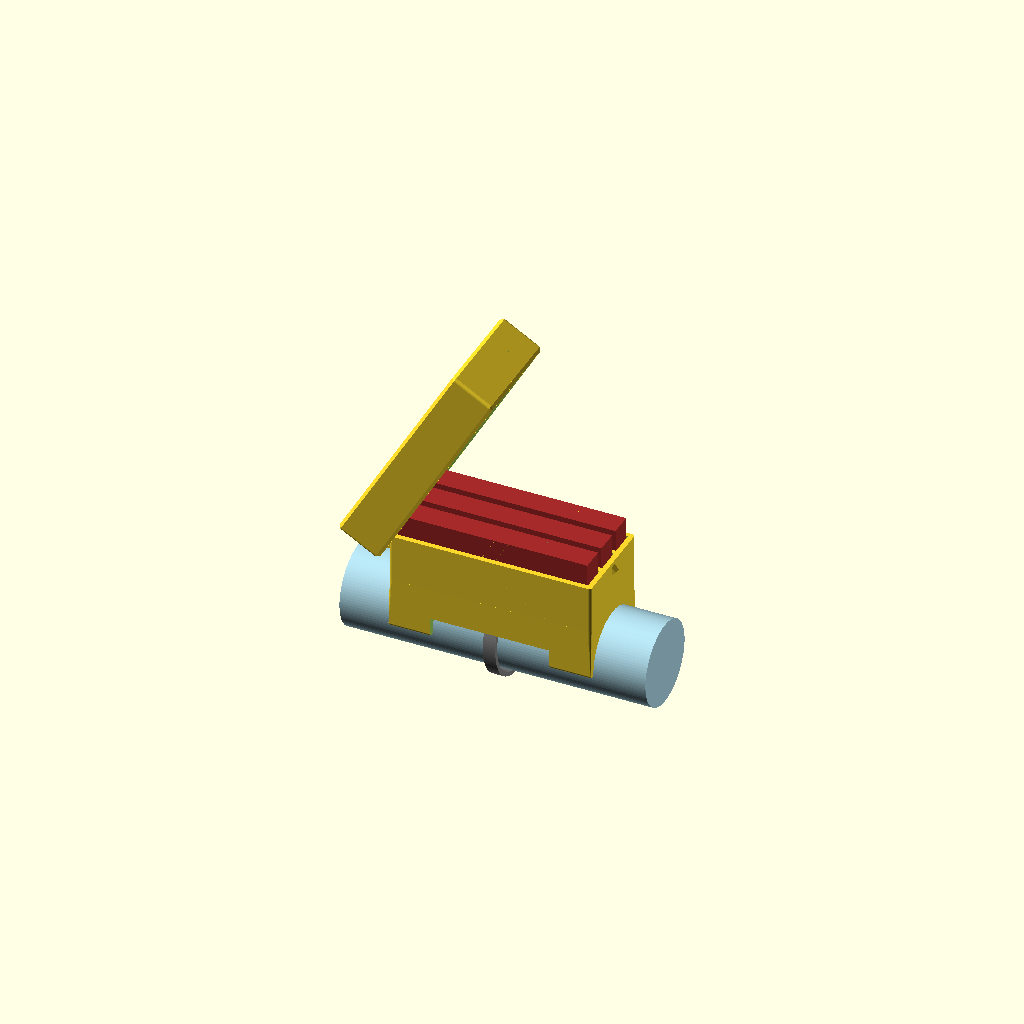
Cell 1: rendered with the file's own defaults.
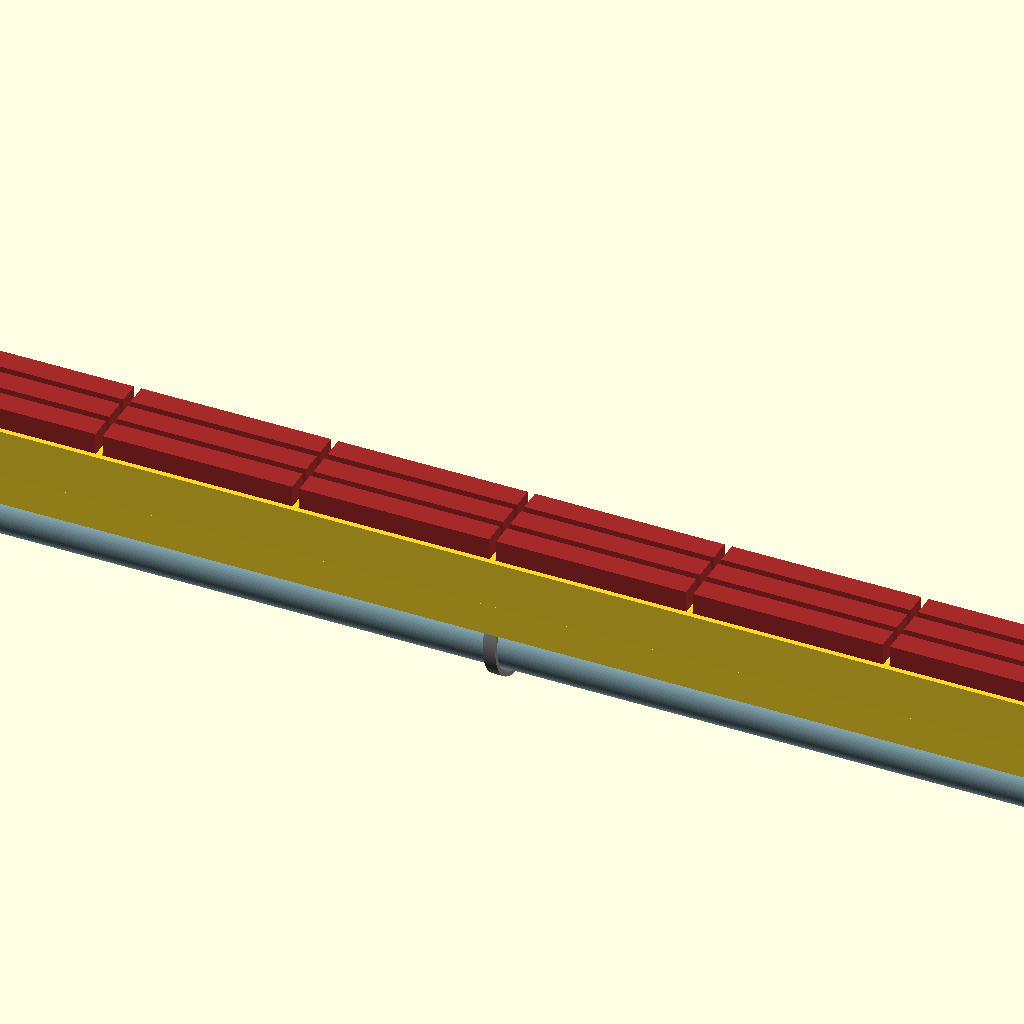
Cell 2: PayloadCountX = 10 (everything else at default).
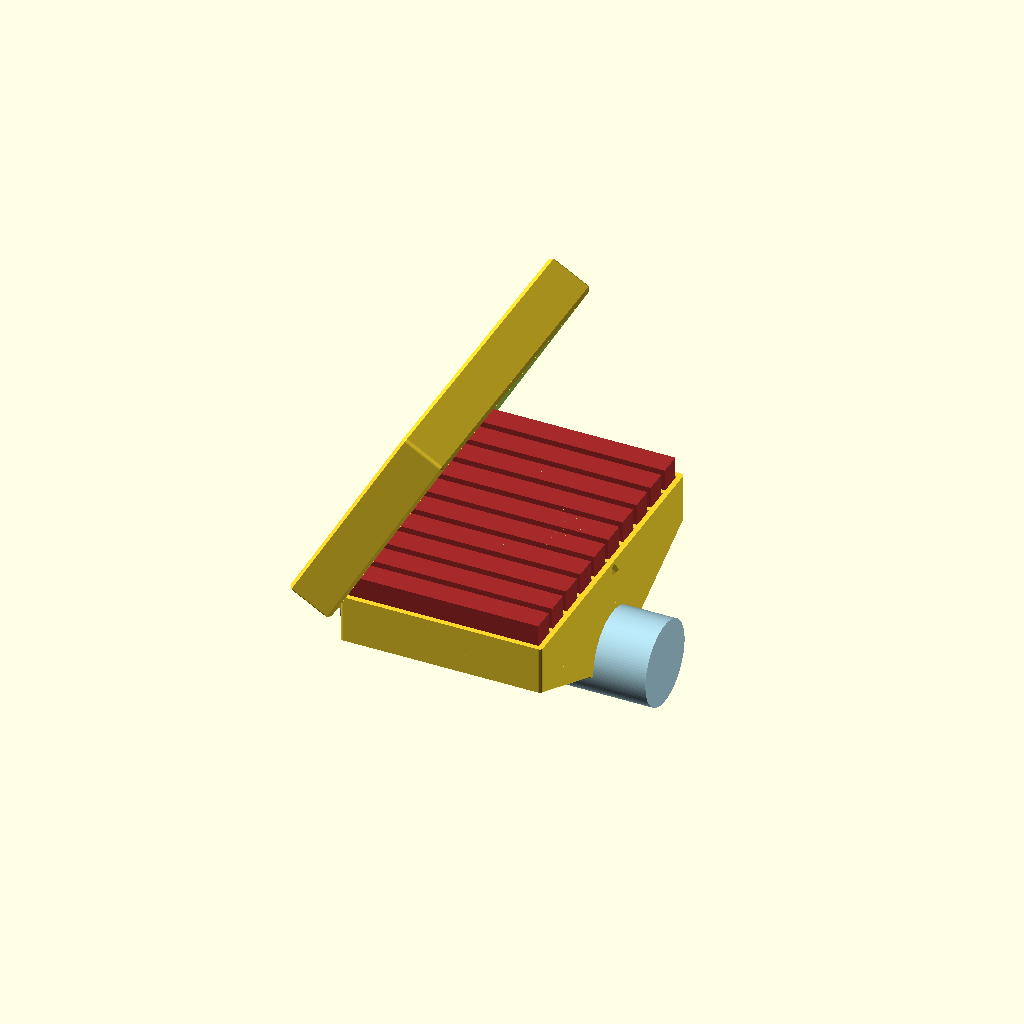
Cell 3 — PayloadCountY set to 10, the other parameters unchanged.
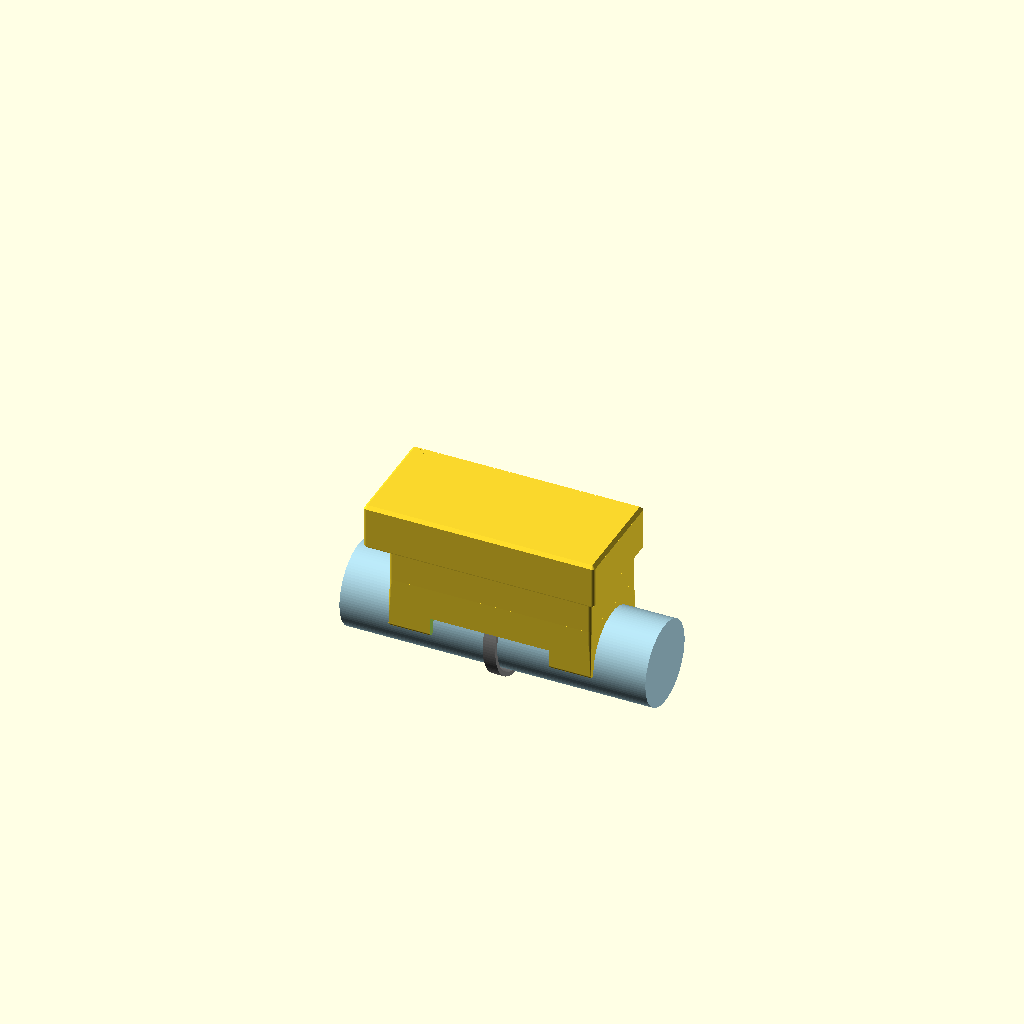
Cell 4 — openingAngle set to 0, the other parameters unchanged.
One fixed orthographic camera (rotation 55°, 0°, 25°; colour scheme Cornfield) for every cell.
OpenSCAD source file inputs/thingiverse/files/thing-446746/Customizable-Triathlon-Energy-Bar-Container/EnergyBarContainer.scad:
//************************************************************************************************/
/* EnergyBarContainer - Copyright 2014 by ohecker                                                */
/* Caution: Be aware of food safety issues. Only print / use this if you know what you are doing!*/
/* This file is licensed under CC BY-SA 4.0 (http://creativecommons.org/licenses/by-sa/4.0/deed) */
/*************************************************************************************************/
use <utils/build_plate.scad>

/* [Basic] */

// Which one would you like to see? (effect on display only)
part = "assembled"; // [assembled:Assembled Container,box:Box Only,cover:Cover Only,print:Box and Cover for Printing]

// How do you measure the size of the top tube given below?
TopTubeMeasurementKind = 2.0; // [1.0:radius, 2.0:diameter, 6.283:circumference]

// What is the radius/diameter/circumference of the bikes top tube? (mm)
TopTubeMeasurement = 40.4;

// Width of the opening for the cable tie (mm)
BinderCutoutWidth = 6;

// Height of the opening for the cable tie (mm)
BinderCutoutHeight = 2;

// Offset of the cable tie position from the middle (mm); Positive is direction to the rear
BinderOffset = 0;

// Protrusion of the energy bar from the box (mm)
BoxClipping = 10;

/* [Payload] */

// Size of the energy bar (X-dimension; mm)
PayloadX = 91.2;

// Size of the energy bar (Y-dimension; mm)
PayloadY = 11.0;

// Size of the energy bar (Z-dimension; mm)
PayloadZ = 31.0;

// Number of energy bars to store in X-dimension
PayloadCountX = 1; // [0:10]

// Number of energy bars to store in Y-dimension
PayloadCountY = 3; // [0:10]

// Extra space around energy bar (mm)
PayloadExtra=1;

/* [Advanced] */

// How thick should the walls of the box be? (mm)
BoxWall = 2.5;

// The size of the chamfer. Less than the wall thickness. (mm)
BoxChamfer = 1.5;

// Thickness of the wall of the cover (mm)
CoverWall = 2.5;

// Space between box and cover (mm)
CoverSpacing = 0.5;

// Space at top between energy bar and cover (mm) 
CoverTopSpacing=2;

// Width of the chamfer of the cover (mm)
CoverChamfer = 1.5;

// Distance of both parts on print bed (mm); You might need to increase this if the box for the payload is small compared to the top tube diameter.
PartPrintingDistance = 4;

// Opening angle in assembly rendering (degrees; effect on display only)
openingAngle = 60; // [0:90]

/* [Build Plate] */

//for display only, doesn't contribute to final object
build_plate_selector = 0; //[0:Replicator 2,1: Replicator,2:Thingomatic,3:Manual]

//when Build Plate Selector is set to "manual" this controls the build plate x dimension
build_plate_manual_x = 100; //[100:400]

//when Build Plate Selector is set to "manual" this controls the build plate y dimension
build_plate_manual_y = 100; //[100:400]


/* [Hidden] */

// technical constants
$fn=100;
epsilon = 0.01;

// Width of the clip for the top tube (mm)
ClipWidth = 3;

// Length of the clips for the top tube (mm); Only applies if ClipCutoutDepths is greater than 0.
ClipLength = 20;

// Angle of the clips for the top tube (degrees)
ClipAngle = 90;

// Depth of the space between the clips (mm); negative value: no cutout
ClipCutoutDepths = 8;

// Distance of the hinge axis from the box (mm)
HingeOffset = 4;

// Radius (big one) of the hinge cone (mm)
HingeRadius1 = 3;

// Radius (small one) of the hinge cone (mm)
HingeRadius2 = 1;

// Height of the hinge cone (mm)
HingeHeight = 1.5;

// Thickness of the hinge (mm)
HingeThickness = 2;

// Size of the little nose for keeping the cover closed (mm)
NoseSize = 3;

// Thickness of the hinge in the cover (mm)
CoverHingeThickness=2.2;

// derived dimensions
TopTubeRadius = TopTubeMeasurement / TopTubeMeasurementKind;

BoxX = PayloadCountX*(PayloadX+PayloadExtra) + (1+PayloadCountX)*BoxWall;
BoxY = PayloadCountY*(PayloadY+PayloadExtra) + (1+PayloadCountY)*BoxWall;
BoxZ = PayloadZ-BoxClipping+2;

ClipCutoutLength = BoxX-2*ClipLength;

BinderCutoutRadius = TopTubeRadius+ClipWidth/2; //-BinderCutoutHeight/2;


module EnergyBar() {
	color("brown")
	translate([0,0,PayloadZ/2-BoxClipping]) cube([PayloadX, PayloadY, PayloadZ], center=true);
}


module SinglePayloadCutout() {
	translate([0,0,PayloadZ/2-BoxClipping])cube([PayloadX+PayloadExtra, PayloadY+PayloadExtra, PayloadZ], center=true);
}

module RoundedCube(height) {
	minkowski() {
		cube([/*TopTubeRadius+ClipWidth+BoxZ*/height,BoxY-2*BoxChamfer,BoxX-2*BoxChamfer], center=true);
		rotate([0,90,0])cylinder(r=BoxChamfer,h=epsilon,$fn=20);
	}
}


module CableTie(pos) {
	translate([0,0,pos-BinderCutoutWidth/2])
	difference() {
		cylinder(r=BinderCutoutRadius+BinderCutoutHeight,h=BinderCutoutWidth);
		translate([0,0,-epsilon])cylinder(r=BinderCutoutRadius,h=BinderCutoutWidth+2*epsilon);
	}
}

module TopTubeClipBase() {
	difference() {
		cylinder(r=TopTubeRadius+ClipWidth,h=BoxX);
		translate([(TopTubeRadius)*sin(ClipAngle-90),0,0])translate([TopTubeRadius,0,BoxX/2])cube([2*TopTubeRadius,4*TopTubeRadius,BoxX+2*epsilon],center=true);
	}
}

module CubeWithClip() {
	difference() {
		union() {
			translate([-(TopTubeRadius+ClipWidth)-(BoxZ)/2,0,BoxX/2])RoundedCube(BoxZ);
			hull() {
				translate([-(TopTubeRadius+ClipWidth),0,BoxX/2])RoundedCube(epsilon);
				TopTubeClipBase();
			}
		}
		translate([0,0,-epsilon]) cylinder(r=TopTubeRadius,h=BoxX+2*epsilon);
		CableTie(BoxX/2+BinderOffset);
	}
}

module ClipSmoothing(ClipAngle_r) {
	rotate([0,0,ClipAngle_r])translate([-(TopTubeRadius+ClipWidth/2),0,0])cylinder(r=ClipWidth/2,BoxX);
}

module payloadPattern() {
	IncrementX = PayloadX+PayloadExtra+BoxWall;
	IncrementY = PayloadY+PayloadExtra+BoxWall;
	StartX = -(PayloadCountX-1)/2*IncrementX;
	StartY = -(PayloadCountY-1)/2*IncrementY;
	for( x = [0:PayloadCountX-1] ) {
		assign( PayloadPosX = StartX + x*IncrementX ) {
			for( y = [0:PayloadCountY-1] ) {
				assign( PayloadPosY = StartY + y*IncrementY ) {
					translate([PayloadPosX,PayloadPosY,0]) child();
				}
			}
	
		}
	}
}
module payloadCutouts() {
	payloadPattern() SinglePayloadCutout();
}

module BoxWOHinge() {
	difference() {
		translate([BoxX/2,0,TopTubeRadius+ClipWidth+BoxZ])rotate([0,-90,0])union() {
			CubeWithClip();
			ClipSmoothing(ClipAngle);
			ClipSmoothing(-ClipAngle);
		}
		translate([0,0,3*TopTubeRadius/2+TopTubeRadius+ClipWidth+BoxZ-ClipCutoutDepths])cube([ClipCutoutLength,BoxY+2*TopTubeRadius,3*TopTubeRadius],center=true);
		payloadCutouts();
	}
}
	
module Hinge() {
translate([-HingeOffset+epsilon,0,-HingeOffset])
	union() {
		translate([-HingeOffset,0,0])cube([2*HingeOffset,HingeThickness,HingeOffset]);
		translate([0,0,-HingeOffset])cube([HingeOffset,HingeThickness,2*HingeOffset]);
		rotate([-90,0,0])cylinder(r=HingeOffset,h=HingeThickness);
		translate([0,epsilon,0])rotate([90,0,0])cylinder(r1=HingeRadius1,r2=HingeRadius2,h=HingeHeight);
	}
}

module Nose() {
	intersection() {
		rotate([0,45,0])cube(NoseSize,center=true);
		translate([-10+epsilon,0,0])cube(20,center=true);
	}
}

module BoxWithHinge() {
	union() {
		BoxWOHinge();
		translate([BoxX/2,-BoxY/2+HingeThickness,0])rotate([0,180,0])Hinge();
		mirror([0,1,0])translate([BoxX/2,-BoxY/2+HingeThickness,0])rotate([0,180,0])Hinge();
		translate([-BoxX/2,0,HingeOffset])Nose();
	}
}

module CoverCube() {
	reducedWall = CoverWall - CoverChamfer;
	minkowski() {
		cube([BoxX+2*HingeOffset+2*CoverSpacing+2*reducedWall, BoxY+2*CoverSpacing+2*reducedWall,BoxClipping+CoverTopSpacing+2*HingeOffset+reducedWall-CoverChamfer],center=true);
		union() {
			translate([0,0,CoverChamfer/2-epsilon])cylinder(r1=CoverChamfer,r2=0,h=CoverChamfer,center=true,$fn=20);
			translate([0,0,-CoverChamfer/2+epsilon])cylinder(r1=0,r2=CoverChamfer,h=CoverChamfer,center=true,$fn=20);
		}
	}
}

module Cover() {
	difference() {
		union() {
			difference() {
				translate([0,0,(BoxClipping+CoverTopSpacing+2*HingeOffset+CoverWall)/2])
					CoverCube();
				translate([0,0,(BoxClipping+CoverTopSpacing+2*HingeOffset)/2+CoverWall+epsilon])
					cube([BoxX+2*HingeOffset+2*CoverSpacing, BoxY+2*CoverSpacing,BoxClipping+CoverTopSpacing+2*HingeOffset+2*epsilon],center=true);
			}
			translate([-HingeOffset+(BoxX+2*HingeOffset+2*CoverSpacing)/2+epsilon,-CoverHingeThickness/2+(BoxY+2*CoverSpacing)/2+epsilon,(BoxClipping+CoverTopSpacing+HingeOffset+CoverWall)/2])
				cube([2*HingeOffset,CoverHingeThickness,BoxClipping+CoverTopSpacing+HingeOffset+CoverWall],center=true);
			translate([(BoxX)/2,(BoxY+2*CoverSpacing)/2+epsilon,BoxClipping+CoverTopSpacing+HingeOffset+CoverWall])rotate([90,0,0])cylinder(r=HingeOffset,h=CoverHingeThickness);
			mirror([0,1,0])translate([-HingeOffset+(BoxX+2*HingeOffset+2*CoverSpacing)/2+epsilon,-CoverHingeThickness/2+(BoxY+2*CoverSpacing)/2+epsilon,(BoxClipping+CoverTopSpacing+HingeOffset+CoverWall)/2])
				cube([2*HingeOffset,CoverHingeThickness,BoxClipping+CoverTopSpacing+HingeOffset+CoverWall],center=true);
			mirror([0,1,0])translate([(BoxX)/2,(BoxY+2*CoverSpacing)/2+epsilon,BoxClipping+CoverTopSpacing+HingeOffset+CoverWall])rotate([90,0,0])cylinder(r=HingeOffset,h=CoverHingeThickness);
		}
		translate([-HingeOffset,0,BoxClipping+CoverTopSpacing+CoverWall])BoxWithHinge();
	}
}

module assembled() {
	rotate([0,180,0])
	union() {
		BoxWithHinge();
		payloadPattern() EnergyBar();
		color("grey")translate([BoxX/2,0,TopTubeRadius+ClipWidth+BoxZ])rotate([0,-90,0])CableTie(BoxX/2+BinderOffset);
		color("lightblue")translate([0,0,TopTubeRadius+ClipWidth+BoxZ])rotate([0,90,0])cylinder(r=TopTubeRadius,h=BoxX+50,center=true);
		translate([BoxX/2+HingeOffset,0,HingeOffset])rotate([0,-openingAngle,0])translate([-(BoxX/2),0,-(BoxClipping+CoverTopSpacing+HingeOffset+CoverWall)])Cover();
	}
}

module printAll() {
	union() {
		translate([0,BoxY/2+PartPrintingDistance/2,0])BoxWithHinge();
		translate([0,-(BoxY+2*CoverSpacing+2*CoverWall)/2-PartPrintingDistance/2,0])Cover();
		translate([0,-CoverChamfer/2,1/2])cube([1,CoverChamfer+PartPrintingDistance+2*epsilon,1],center=true);
	}
	build_plate(build_plate_selector,build_plate_manual_x,build_plate_manual_y); 

}
module printPart() {
	if (part == "assembled") {
		assembled();
	} else if (part == "box") {
		rotate([180,0,0])BoxWithHinge();
	} else if (part == "cover") {
		Cover();
	} else if (part == "print") {
		printAll();
	} else {
		printAll();
	}
}
printPart();
Customizer parameters (derived from the source; name, type, default, range or options):
part: string, default "assembled", options "assembled", "box", "cover", "print"
TopTubeMeasurementKind: number, default 2, options 1, 2, 6.283
TopTubeMeasurement: number, default 40.4
BinderCutoutWidth: number, default 6
BinderCutoutHeight: number, default 2
BinderOffset: number, default 0
BoxClipping: number, default 10
PayloadX: number, default 91.2
PayloadY: number, default 11
PayloadZ: number, default 31
PayloadCountX: number, default 1, range 0 to 10
PayloadCountY: number, default 3, range 0 to 10
PayloadExtra: number, default 1
BoxWall: number, default 2.5
BoxChamfer: number, default 1.5
CoverWall: number, default 2.5
CoverSpacing: number, default 0.5
CoverTopSpacing: number, default 2
CoverChamfer: number, default 1.5
PartPrintingDistance: number, default 4
openingAngle: number, default 60, range 0 to 90
build_plate_selector: number, default 0, options 0, 1, 2, 3
build_plate_manual_x: number, default 100, range 100 to 400
build_plate_manual_y: number, default 100, range 100 to 400
